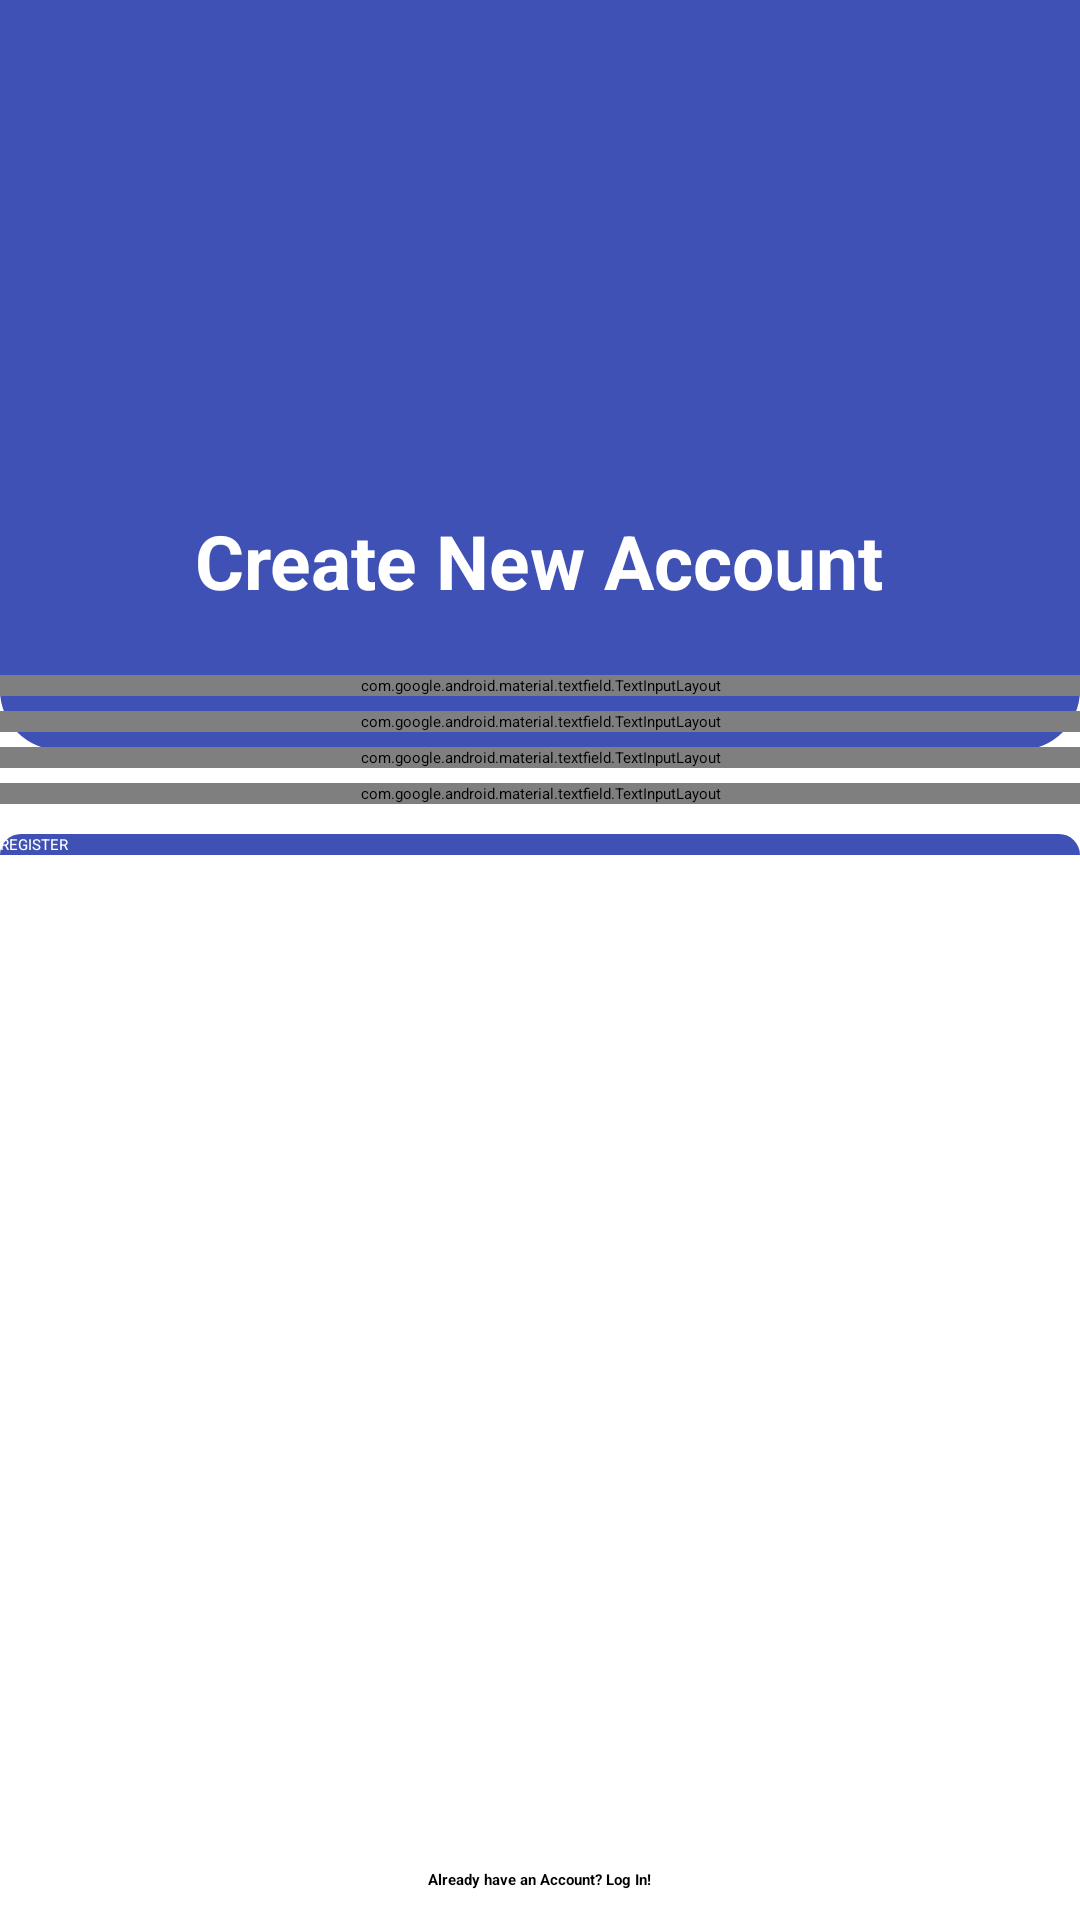

The Android layout XML behind this screen, and the referenced resources:
<!-- AndroidManifest.xml: application theme Theme.BookApp -->
<!-- res/layout/activity_register.xml -->
<?xml version="1.0" encoding="utf-8"?>
<RelativeLayout xmlns:android="http://schemas.android.com/apk/res/android"
    xmlns:app="http://schemas.android.com/apk/res-auto"
    xmlns:tools="http://schemas.android.com/tools"
    android:layout_width="match_parent"
    android:layout_height="match_parent"
    android:orientation="vertical"
    android:background="@drawable/back01"
    tools:context=".RegisterActivity">
    <RelativeLayout
        android:layout_width="match_parent"
        android:layout_height="250dp"
        android:background="@drawable/custom_background_login">
        <com.google.android.material.imageview.ShapeableImageView
            android:id="@+id/img_logo"
            android:layout_width="120dp"
            android:layout_height="120dp"
            android:src="@drawable/logo"
            android:layout_centerHorizontal="true"
            android:layout_marginTop="40dp">
        </com.google.android.material.imageview.ShapeableImageView>
        <TextView
            android:layout_width="wrap_content"
            android:layout_height="wrap_content"
            android:text="Create New Account"
            android:layout_centerHorizontal="true"
            android:layout_below="@id/img_logo"
            android:layout_marginTop="10dp"
            android:inputType="textEmailAddress"
            android:textSize="25sp"
            android:textStyle="bold"
            android:textColor="@color/white"
            >
        </TextView>
    </RelativeLayout>
    <androidx.core.widget.NestedScrollView
        android:layout_width="match_parent"
        android:layout_height="match_parent"
        android:fillViewport="true"
        android:layout_marginTop="225dp"
        app:layout_behavior="@string/appbar_scrolling_view_behavior">
        <RelativeLayout
            android:layout_width="match_parent"
            android:layout_height="wrap_content">
            <com.google.android.material.textfield.TextInputLayout
                android:id="@+id/txt_layout_1_res"
                android:layout_width="match_parent"
                android:layout_height="wrap_content"
                app:hintEnabled="false">
                <EditText
                    android:id="@+id/edt_name_res"
                    android:layout_width="match_parent"
                    android:layout_height="wrap_content"
                    android:background="@drawable/custom_textview_login"
                    android:drawableLeft="@drawable/ic_name"
                    android:drawablePadding="10dp"
                    android:hint="Name"
                    android:textColorHint="@color/gray_01">

                </EditText>

            </com.google.android.material.textfield.TextInputLayout>

            <com.google.android.material.textfield.TextInputLayout
                android:id="@+id/txt_layout_2_res"
                android:layout_width="match_parent"
                android:layout_height="wrap_content"
                app:hintEnabled="false"
                android:layout_marginTop="5dp"

                android:layout_below="@+id/txt_layout_1_res">

                <EditText
                    android:id="@+id/edt_email_res"
                    android:layout_width="match_parent"
                    android:layout_height="wrap_content"
                    android:background="@drawable/custom_textview_login"
                    android:drawableStart="@drawable/ic_mail"
                    android:drawablePadding="10dp"
                    android:hint="Email"
                    android:textColorHint="@color/gray_01">

                </EditText>

            </com.google.android.material.textfield.TextInputLayout>
            <com.google.android.material.textfield.TextInputLayout
                android:id="@+id/txt_layout_3_res"
                android:layout_width="match_parent"
                android:layout_height="wrap_content"
                app:hintEnabled="false"
                android:layout_marginTop="5dp"
                app:passwordToggleEnabled="true"
                android:layout_below="@+id/txt_layout_2_res">
                <EditText
                    android:id="@+id/edt_passWord_res"
                    android:layout_width="match_parent"
                    android:layout_height="wrap_content"
                    android:background="@drawable/custom_textview_login"
                    android:drawableStart="@drawable/ic_lock"
                    android:drawablePadding="10dp"
                    android:hint="Password"
                    android:inputType="textPassword"
                    android:textColorHint="@color/gray_01">

                </EditText>

            </com.google.android.material.textfield.TextInputLayout>
            <com.google.android.material.textfield.TextInputLayout
                android:id="@+id/txt_layout_4"
                android:layout_width="match_parent"
                android:layout_height="wrap_content"
                app:hintEnabled="false"
                android:layout_marginTop="5dp"
                app:passwordToggleEnabled="true"
                android:layout_below="@+id/txt_layout_3_res">
                <EditText
                    android:id="@+id/edt_cpassWord_Res"
                    android:layout_width="match_parent"
                    android:layout_height="wrap_content"
                    android:background="@drawable/custom_textview_login"
                    android:drawableStart="@drawable/ic_lock"
                    android:drawablePadding="10dp"
                    android:inputType="textPassword"
                    android:hint="Confirm Password"
                    android:textColorHint="@color/gray_01">

                </EditText>

            </com.google.android.material.textfield.TextInputLayout>



            <androidx.appcompat.widget.AppCompatButton
                android:id="@+id/btn_register"
                android:layout_width="match_parent"
                android:layout_height="wrap_content"
                android:layout_below="@+id/txt_layout_4"
                android:layout_marginTop="10dp"
                android:background="@drawable/custom_textview_login"
                android:backgroundTint="@color/dark_blue"
                android:text="REGISTER"
                android:textColor="@color/white"
                ></androidx.appcompat.widget.AppCompatButton>


        </RelativeLayout>

    </androidx.core.widget.NestedScrollView>
    <TextView
        android:id="@+id/tv_signup"
        android:layout_width="wrap_content"
        android:layout_height="wrap_content"
        android:layout_alignParentBottom="true"
        android:layout_centerHorizontal="true"
        android:padding="10dp"
        android:layout_marginTop="15dp"
        android:text="@string/already_user"
        android:textStyle="bold"
        >

    </TextView>


</RelativeLayout>
<!-- resources referenced by this layout -->
<resources>
  <color name="dark_blue">#3F51B5</color>
  <color name="gray_01">#948C8D93</color>
  <color name="white">#FFFFFFFF</color>
  <!-- drawable custom_background_login (drawable) -->
  <?xml version="1.0" encoding="utf-8"?>
  <shape xmlns:android="http://schemas.android.com/apk/res/android"
      android:shape="rectangle">
      <solid android:color="@color/dark_blue"></solid>
      <corners android:bottomRightRadius="20dp"
          android:bottomLeftRadius="20dp"></corners>
  
  </shape>
  <!-- drawable custom_textview_login (drawable) -->
  <?xml version="1.0" encoding="utf-8"?>
  <shape xmlns:android="http://schemas.android.com/apk/res/android">
      <solid android:color="@color/white"></solid>
      <corners
          android:topLeftRadius="10dp"
          android:topRightRadius="10dp"></corners>
  
  </shape>
  <!-- drawable ic_lock (drawable) -->
  <vector xmlns:android="http://schemas.android.com/apk/res/android"
      android:width="24dp"
      android:height="24dp"
      android:tint="#948C8D93"
      android:viewportWidth="24"
      android:viewportHeight="24">
      <path
          android:fillColor="@android:color/white"
          android:pathData="M18,8h-1L17,6c0,-2.76 -2.24,-5 -5,-5S7,3.24 7,6v2L6,8c-1.1,0 -2,0.9 -2,2v10c0,1.1 0.9,2 2,2h12c1.1,0 2,-0.9 2,-2L20,10c0,-1.1 -0.9,-2 -2,-2zM12,17c-1.1,0 -2,-0.9 -2,-2s0.9,-2 2,-2 2,0.9 2,2 -0.9,2 -2,2zM15.1,8L8.9,8L8.9,6c0,-1.71 1.39,-3.1 3.1,-3.1 1.71,0 3.1,1.39 3.1,3.1v2z" />
  </vector>
  <!-- drawable ic_mail (drawable) -->
  <vector xmlns:android="http://schemas.android.com/apk/res/android"
      android:width="24dp"
      android:height="24dp"
      android:tint="#948C8D93"
      android:viewportWidth="24"
      android:viewportHeight="24">
      <path
          android:fillColor="@android:color/white"
          android:pathData="M20,4L4,4c-1.1,0 -1.99,0.9 -1.99,2L2,18c0,1.1 0.9,2 2,2h16c1.1,0 2,-0.9 2,-2L22,6c0,-1.1 -0.9,-2 -2,-2zM20,8l-8,5 -8,-5L4,6l8,5 8,-5v2z" />
  </vector>
  <!-- drawable ic_name (drawable) -->
  <vector xmlns:android="http://schemas.android.com/apk/res/android"
      android:width="24dp"
      android:height="24dp"
      android:tint="#948C8D93"
      android:viewportWidth="24"
      android:viewportHeight="24">
      <path
          android:fillColor="@android:color/white"
          android:pathData="M12,12c2.21,0 4,-1.79 4,-4s-1.79,-4 -4,-4 -4,1.79 -4,4 1.79,4 4,4zM12,14c-2.67,0 -8,1.34 -8,4v2h16v-2c0,-2.66 -5.33,-4 -8,-4z" />
  </vector>
  <string name="already_user">Already have an Account? Log In!"</string>
</resources>
